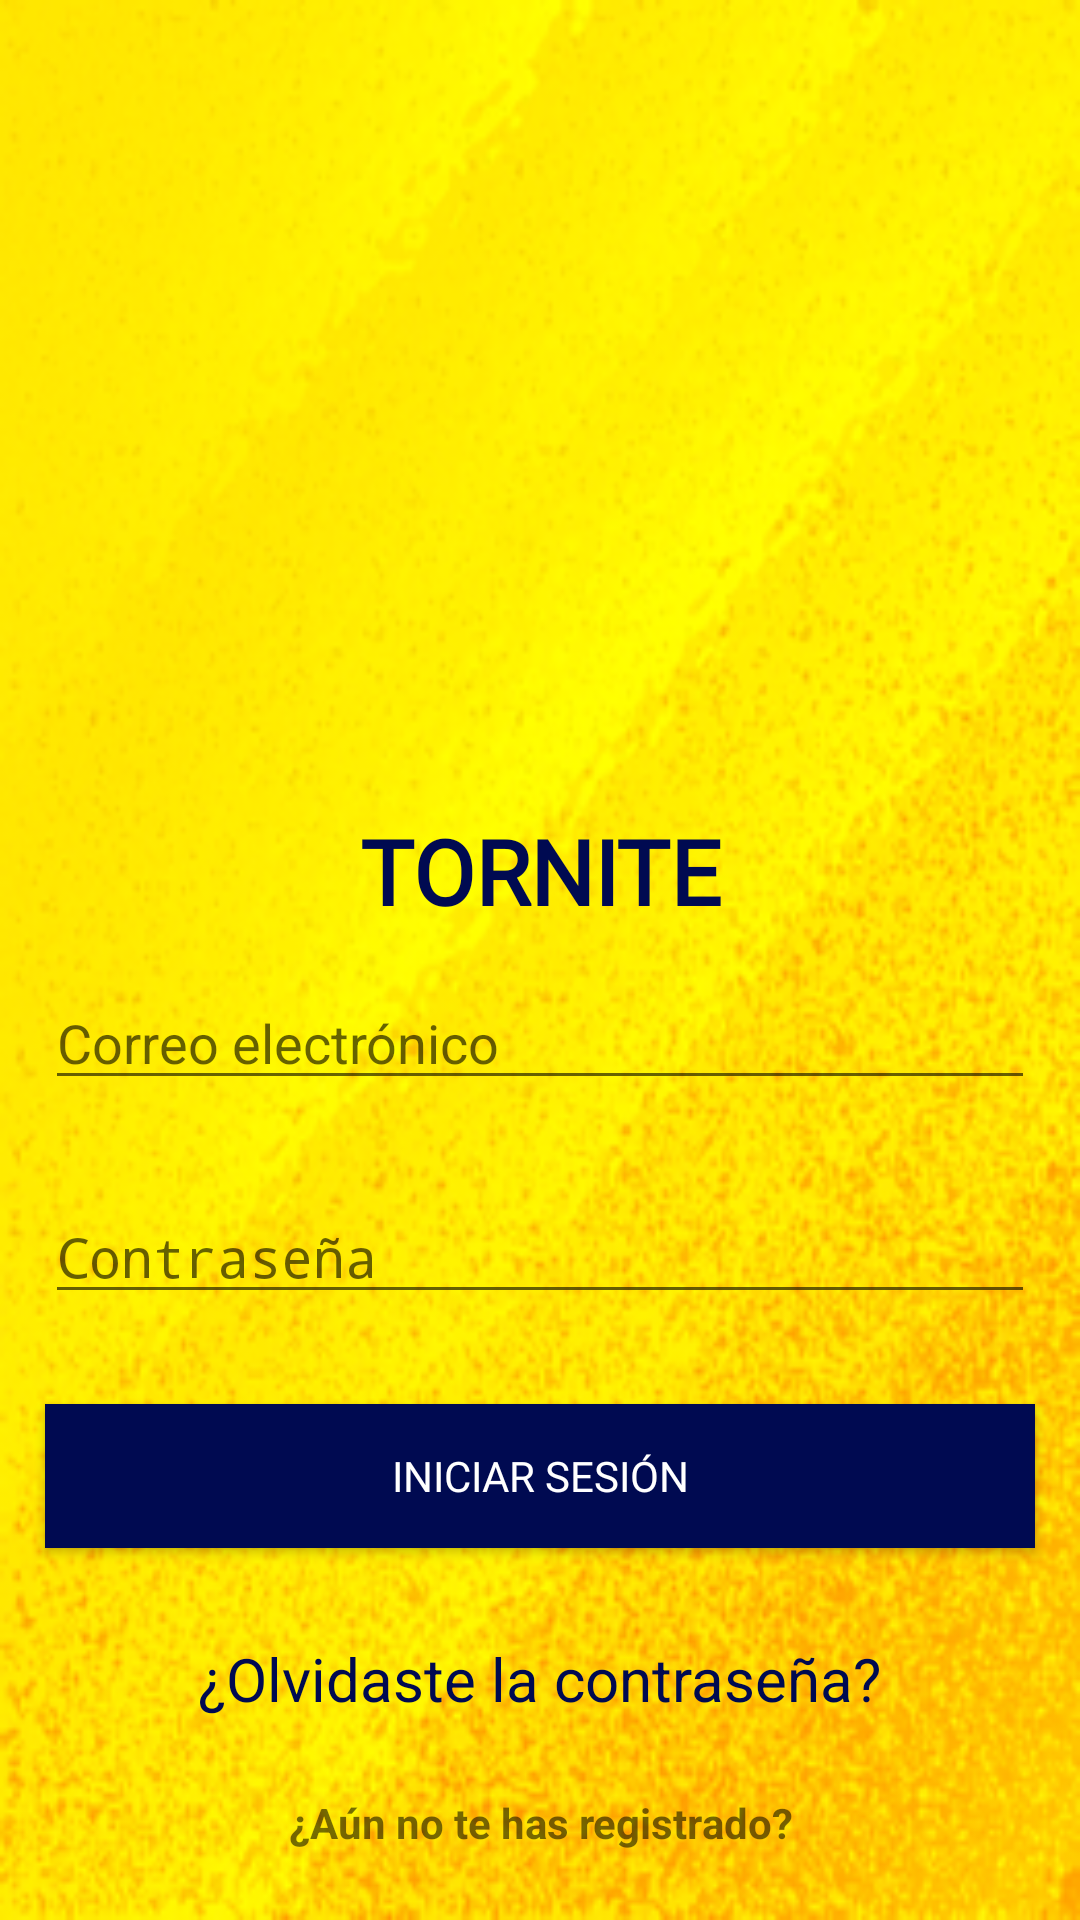

Write the Android layout XML for this screen, with the resource values it uses.
<!-- AndroidManifest.xml: activity theme AppTheme.NoActionBar -->
<!-- res/layout/activity_login.xml -->
<?xml version="1.0" encoding="utf-8"?>
<androidx.appcompat.widget.LinearLayoutCompat xmlns:android="http://schemas.android.com/apk/res/android"
    xmlns:app="http://schemas.android.com/apk/res-auto"
    xmlns:tools="http://schemas.android.com/tools"
    android:layout_width="match_parent"
    android:layout_height="match_parent"
    android:background="@drawable/fondo"

    android:orientation="vertical"
    tools:context=".views.LoginActivity">

    <ImageView
        android:id="@+id/imageView"

        android:layout_width="wrap_content"
        android:layout_height="270dp"
        android:layout_gravity="center"
        android:layout_marginTop="0dp"
        app:srcCompat="@drawable/fortnite" />

    <TextView
        android:id="@+id/textView"
        android:layout_width="match_parent"
        android:layout_height="wrap_content"
        android:fontFamily="@font/alfa_slab_one"
        android:gravity="center_horizontal"
        android:text="TORNITE"
        android:textAlignment="center"
        android:textColor="@color/edit1"
        android:textSize="30sp"
        android:textStyle="bold" />

    <ProgressBar
        android:id="@+id/progressBar"
        style="?android:attr/progressBarStyleHorizontal"
        android:layout_width="match_parent"
        android:layout_height="wrap_content"
        android:indeterminate="true"
        android:visibility="gone" />

    <EditText
        android:id="@+id/txtUser"
        android:layout_width="match_parent"
        android:layout_height="wrap_content"
        android:layout_margin="15dp"
        android:ems="10"
        android:hint="Correo electrónico"
        android:inputType="textPersonName" />

    <EditText
        android:id="@+id/txtPassword"
        android:layout_width="match_parent"
        android:layout_height="wrap_content"
        android:layout_margin="15dp"
        android:ems="10"
        android:hint="Contraseña"
        android:inputType="textPassword" />

    <Button
        android:layout_width="match_parent"
        android:layout_height="wrap_content"
        android:layout_margin="15dp"
        android:background="@color/edit1"
        android:fontFamily="@font/alfa_slab_one"
        android:onClick="login"
        android:text="Iniciar Sesión"
        android:textColor="@android:color/white" />

    <TextView
        android:layout_width="wrap_content"
        android:layout_height="wrap_content"
        android:layout_gravity="center"
        android:layout_margin="15dp"
        android:onClick="forgotPassword"
        android:text="¿Olvidaste la contraseña?"
        android:textColor="@color/edit1"
        android:textSize="20sp" />

    <TextView
        android:id="@+id/textView2"
        android:layout_width="match_parent"
        android:layout_height="wrap_content"
        android:layout_marginTop="10dp"
        android:gravity="center_horizontal"
        android:text="¿Aún no te has registrado?"
        android:textStyle="bold" />

    <TextView
        android:layout_width="wrap_content"
        android:layout_height="wrap_content"
        android:layout_gravity="center"
        android:layout_margin="15dp"
        android:fontFamily="monospace"

        android:onClick="register"
        android:text="Registrate"
        android:textColor="@color/edit1"
        android:textSize="20sp" />

</androidx.appcompat.widget.LinearLayoutCompat>
<!-- resources referenced by this layout -->
<resources>
  <color name="edit1">#000A51</color>
  <!-- drawable fondo: png bitmap (drawable, 140060 bytes) -->
  <style name="AppTheme.NoActionBar">
          <item name="windowActionBar">false</item>
          <item name="color">@color/edit1</item>
          <item name="windowNoTitle">true</item>
      </style>
</resources>
